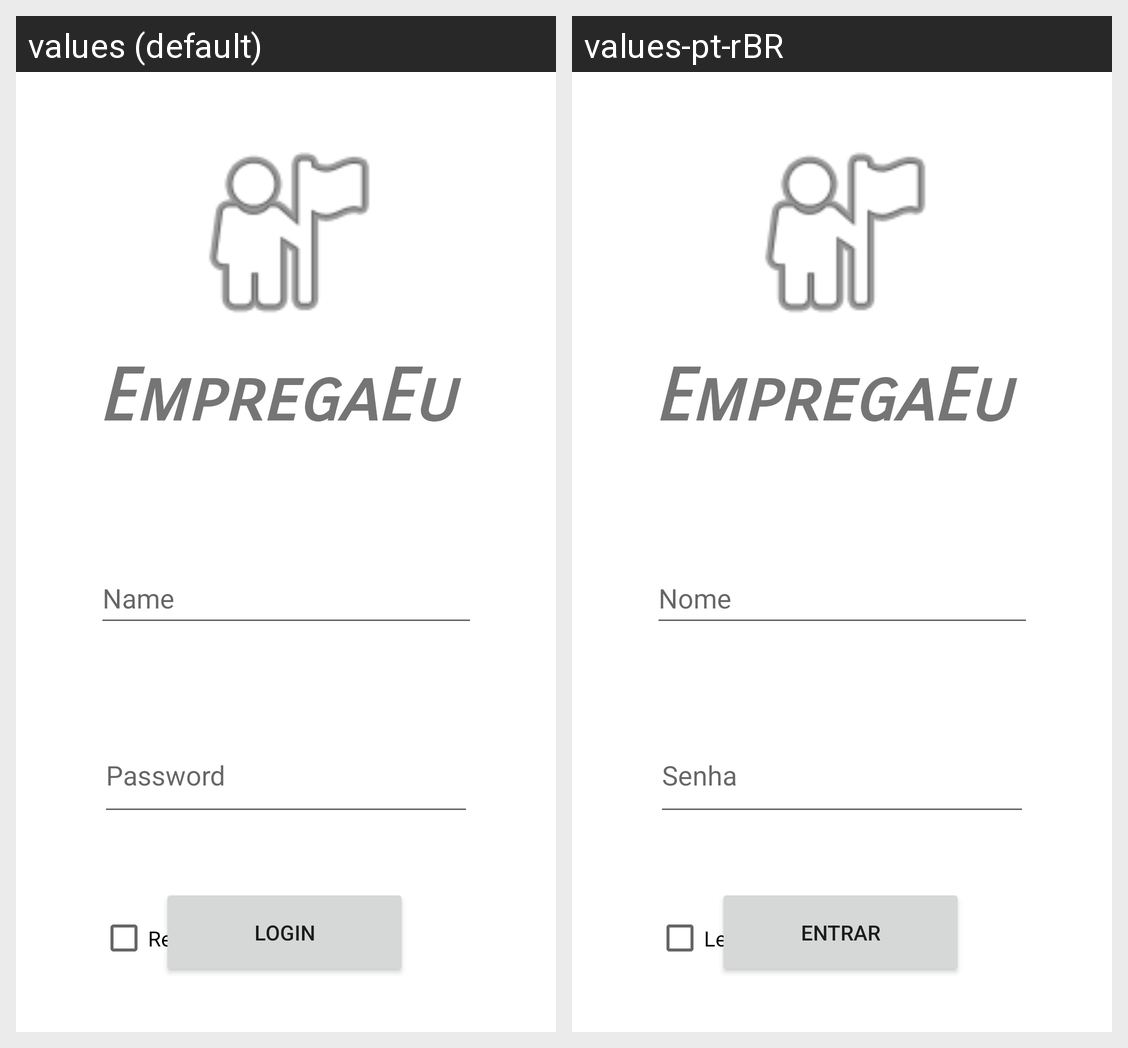

Locale-by-locale string values for the Android screen shown in this grid:
Android screen res/layout/activity_main.xml rendered under 2 locales, left to right: values (default), values-pt-rBR. Device: Nexus 5 (rendered at 1080×1920; each locale shown at half size, 540×960, under a caption strip naming it); theme Theme.EmpregaEu.
Strings drawn on this screen, with the default value and each locale's value (text and hints the layout hard-codes, and strings that could not be matched under every locale, appear in the picture but are not listed):

app_name
  values: EmpregaEu
  values-pt-rBR: EmpregaEu

name
  values: Name
  values-pt-rBR: Nome

password
  values: Password
  values-pt-rBR: Senha

remember
  values: Remember
  values-pt-rBR: Lembrar

login
  values: LOGIN
  values-pt-rBR: ENTRAR
